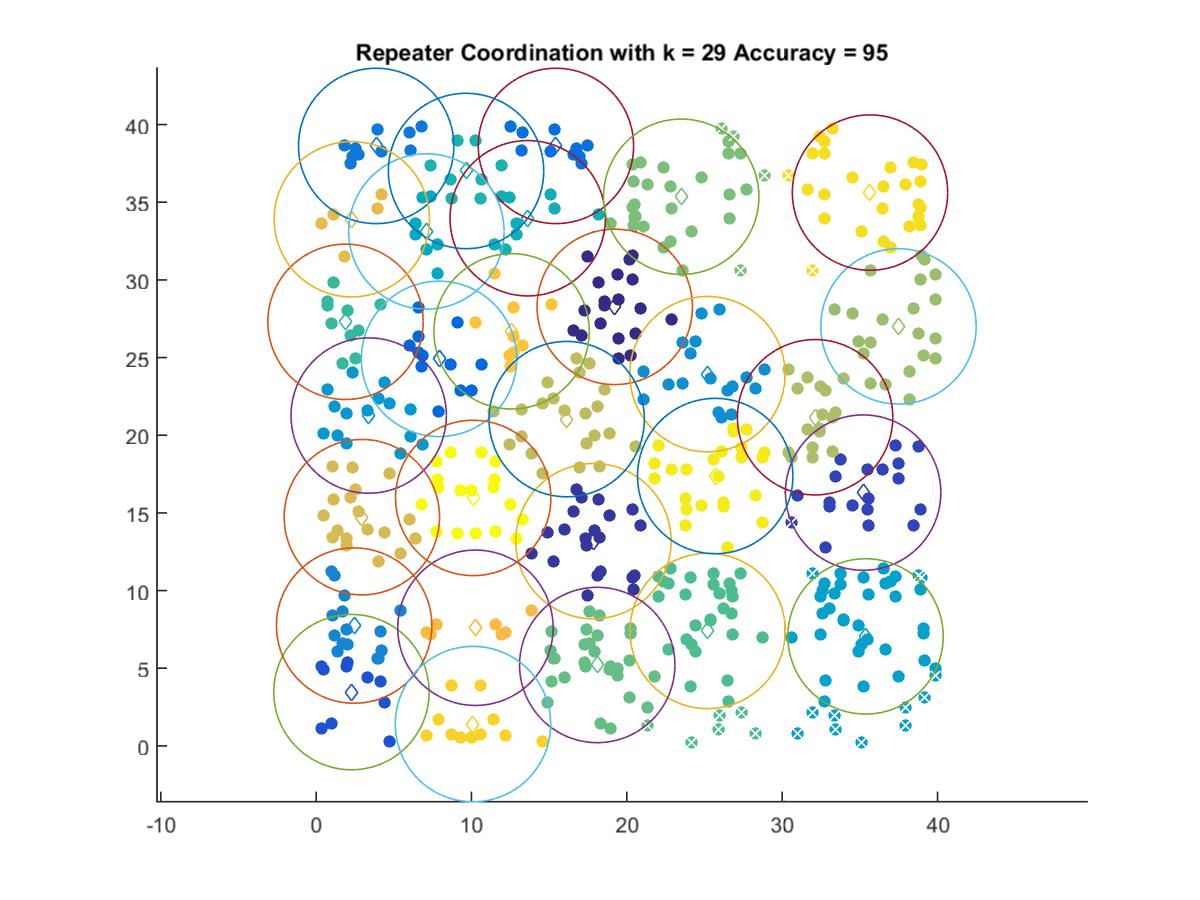

The file beside this chart, header and first rows:
19.222, 28.262
17.85, 13.18
35.21, 16.31
2.271, 3.462
7.91, 24.91
15.43, 38.62
3.864, 38.62
2.445, 7.746
25.19, 23.93
3.381, 21.27
35.37, 7.049
7.096, 33.12
13.62, 33.97
9.649, 37.01
1.89, 27.3
25.2, 7.399
18.09, 5.209
23.5, 35.35
37.49, 27.01
32.12, 21.16
16.13, 21.04
2.942, 14.72
2.295, 33.9
10.25, 7.606
12.58, 26.69
10.1, 1.404
35.65, 35.62
25.69, 17.37
10.11, 15.96
